Run: headless pygame with SDL's dummy video driver; simulated clock (each Clock.tick advances the game by its frame time, no real sleeping); random seed 0; keys injected as events and as key.get_pressed() state; mouse plan: one left click at the window centre at the start of phase 2, then a move to the lower-right quarter at the start of phase 3.
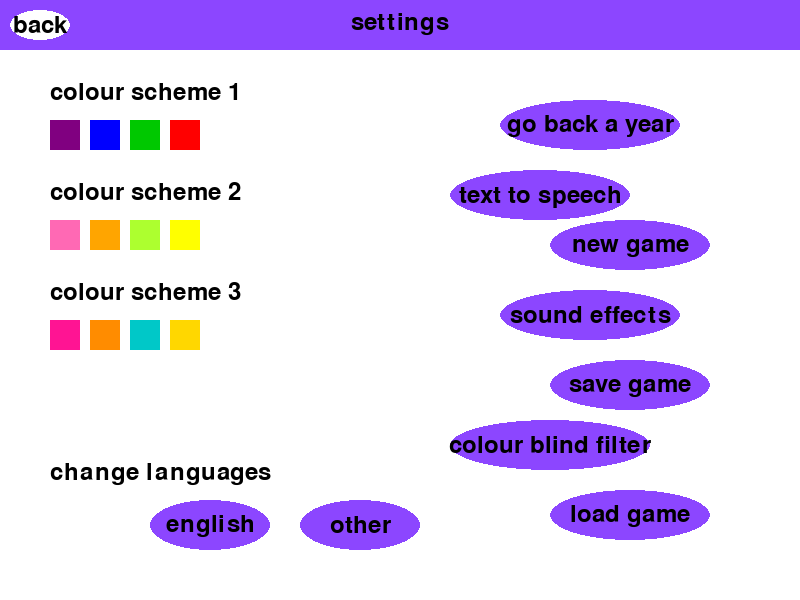
Frame 1 of 4 · flips 1–60 · no input
Frame 2 of 4 · flips 61–180 · clicked the window centre · tapped SPACE, RETURN · held RIGHT (→), D · screen unchanged from frame 1, image omitted
Frame 3 of 4 · flips 181–300 · moved the mouse to the lower-right quarter · held DOWN (↓), S · screen unchanged from frame 2, image omitted
Frame 4 of 4 · flips 301–420 · held LEFT (←), A, UP (↑), W · screen unchanged from frame 3, image omitted

The pygame program that drew these frames:

import pygame
import sys

# Initialize Pygame
pygame.init()

# Set up display
screen_width = 800
screen_height = 600
screen = pygame.display.set_mode((screen_width, screen_height))
pygame.display.set_caption("Game Settings")

# Define colors
WHITE = (255, 255, 255)
BLACK = (0, 0, 0)
GRAY = (200, 200, 200)
PURPLE = (140, 70, 255)
LIGHT_PURPLE = (160, 90, 255)

# Color schemes
color_schemes = [
    [(128, 0, 128), (0, 0, 255), (0, 200, 0), (255, 0, 0)],  # Scheme 1
    [(255, 105, 180), (255, 165, 0), (173, 255, 47), (255, 255, 0)],  # Scheme 2
    [(255, 20, 147), (255, 140, 0), (0, 200, 200), (255, 215, 0)],  # Scheme 3
]

# Define fonts
font = pygame.font.Font(None, 36)
small_font = pygame.font.Font(None, 28)

# Define button class
class Button:
    def __init__(self, x, y, width, height, text, color, hover_color, oval=False):
        self.rect = pygame.Rect(x, y, width, height)
        self.text = text
        self.color = color
        self.hover_color = hover_color
        self.oval = oval

    def draw(self, screen):
        mouse_pos = pygame.mouse.get_pos()
        current_color = self.hover_color if self.rect.collidepoint(mouse_pos) else self.color

        if self.oval:
            pygame.draw.ellipse(screen, current_color, self.rect)
        else:
            pygame.draw.rect(screen, current_color, self.rect)

        text_surf = font.render(self.text, True, BLACK)
        text_rect = text_surf.get_rect(center=self.rect.center)
        screen.blit(text_surf, text_rect)

# Create UI elements
back_button = Button(10, 10, 60, 30, "back", WHITE, LIGHT_PURPLE, oval=True)
buttons = [
    Button(500, 100, 180, 50, "go back a year", PURPLE, LIGHT_PURPLE, oval=True),
    Button(450, 170, 180, 50, "text to speech", PURPLE, LIGHT_PURPLE, oval=True),
    Button(550, 220, 160, 50, "new game", PURPLE, LIGHT_PURPLE, oval=True),
    Button(500, 290, 180, 50, "sound effects", PURPLE, LIGHT_PURPLE, oval=True),
    Button(550, 360, 160, 50, "save game", PURPLE, LIGHT_PURPLE, oval=True),
    Button(450, 420, 200, 50, "colour blind filter", PURPLE, LIGHT_PURPLE, oval=True),
    Button(550, 490, 160, 50, "load game", PURPLE, LIGHT_PURPLE, oval=True),
    Button(150, 500, 120, 50, "english", PURPLE, LIGHT_PURPLE, oval=True),
    Button(300, 500, 120, 50, "other", PURPLE, LIGHT_PURPLE, oval=True),
]
#settings_buttons:
    
    
    
    # Main loop
running = True
while running:
    screen.fill(WHITE)

    # Draw header bar
    pygame.draw.rect(screen, PURPLE, (0, 0, screen_width, 50))
    settings_text = font.render("settings", True, BLACK)
    screen.blit(settings_text, (screen_width // 2 - settings_text.get_width() // 2, 10))

    # Draw back button
    back_button.draw(screen)

    # Draw color scheme labels
    labels = ["colour scheme 1", "colour scheme 2", "colour scheme 3"]
    for i, label in enumerate(labels):
        text_surface = font.render(label, True, BLACK)
        screen.blit(text_surface, (50, 80 + i * 100))

    # Draw color scheme swatches
    for i, scheme in enumerate(color_schemes):
        for j, color in enumerate(scheme):
            pygame.draw.rect(screen, color, (50 + j * 40, 120 + i * 100, 30, 30))

    # Draw language label
    lang_text = font.render("change languages", True, BLACK)
    screen.blit(lang_text, (50, 460))

    # Draw buttons
    for button in buttons:
        button.draw(screen)

    # Event handling
    for event in pygame.event.get():
        if event.type == pygame.QUIT:
            running = False

    pygame.display.flip()

pygame.quit()
sys.exit()
